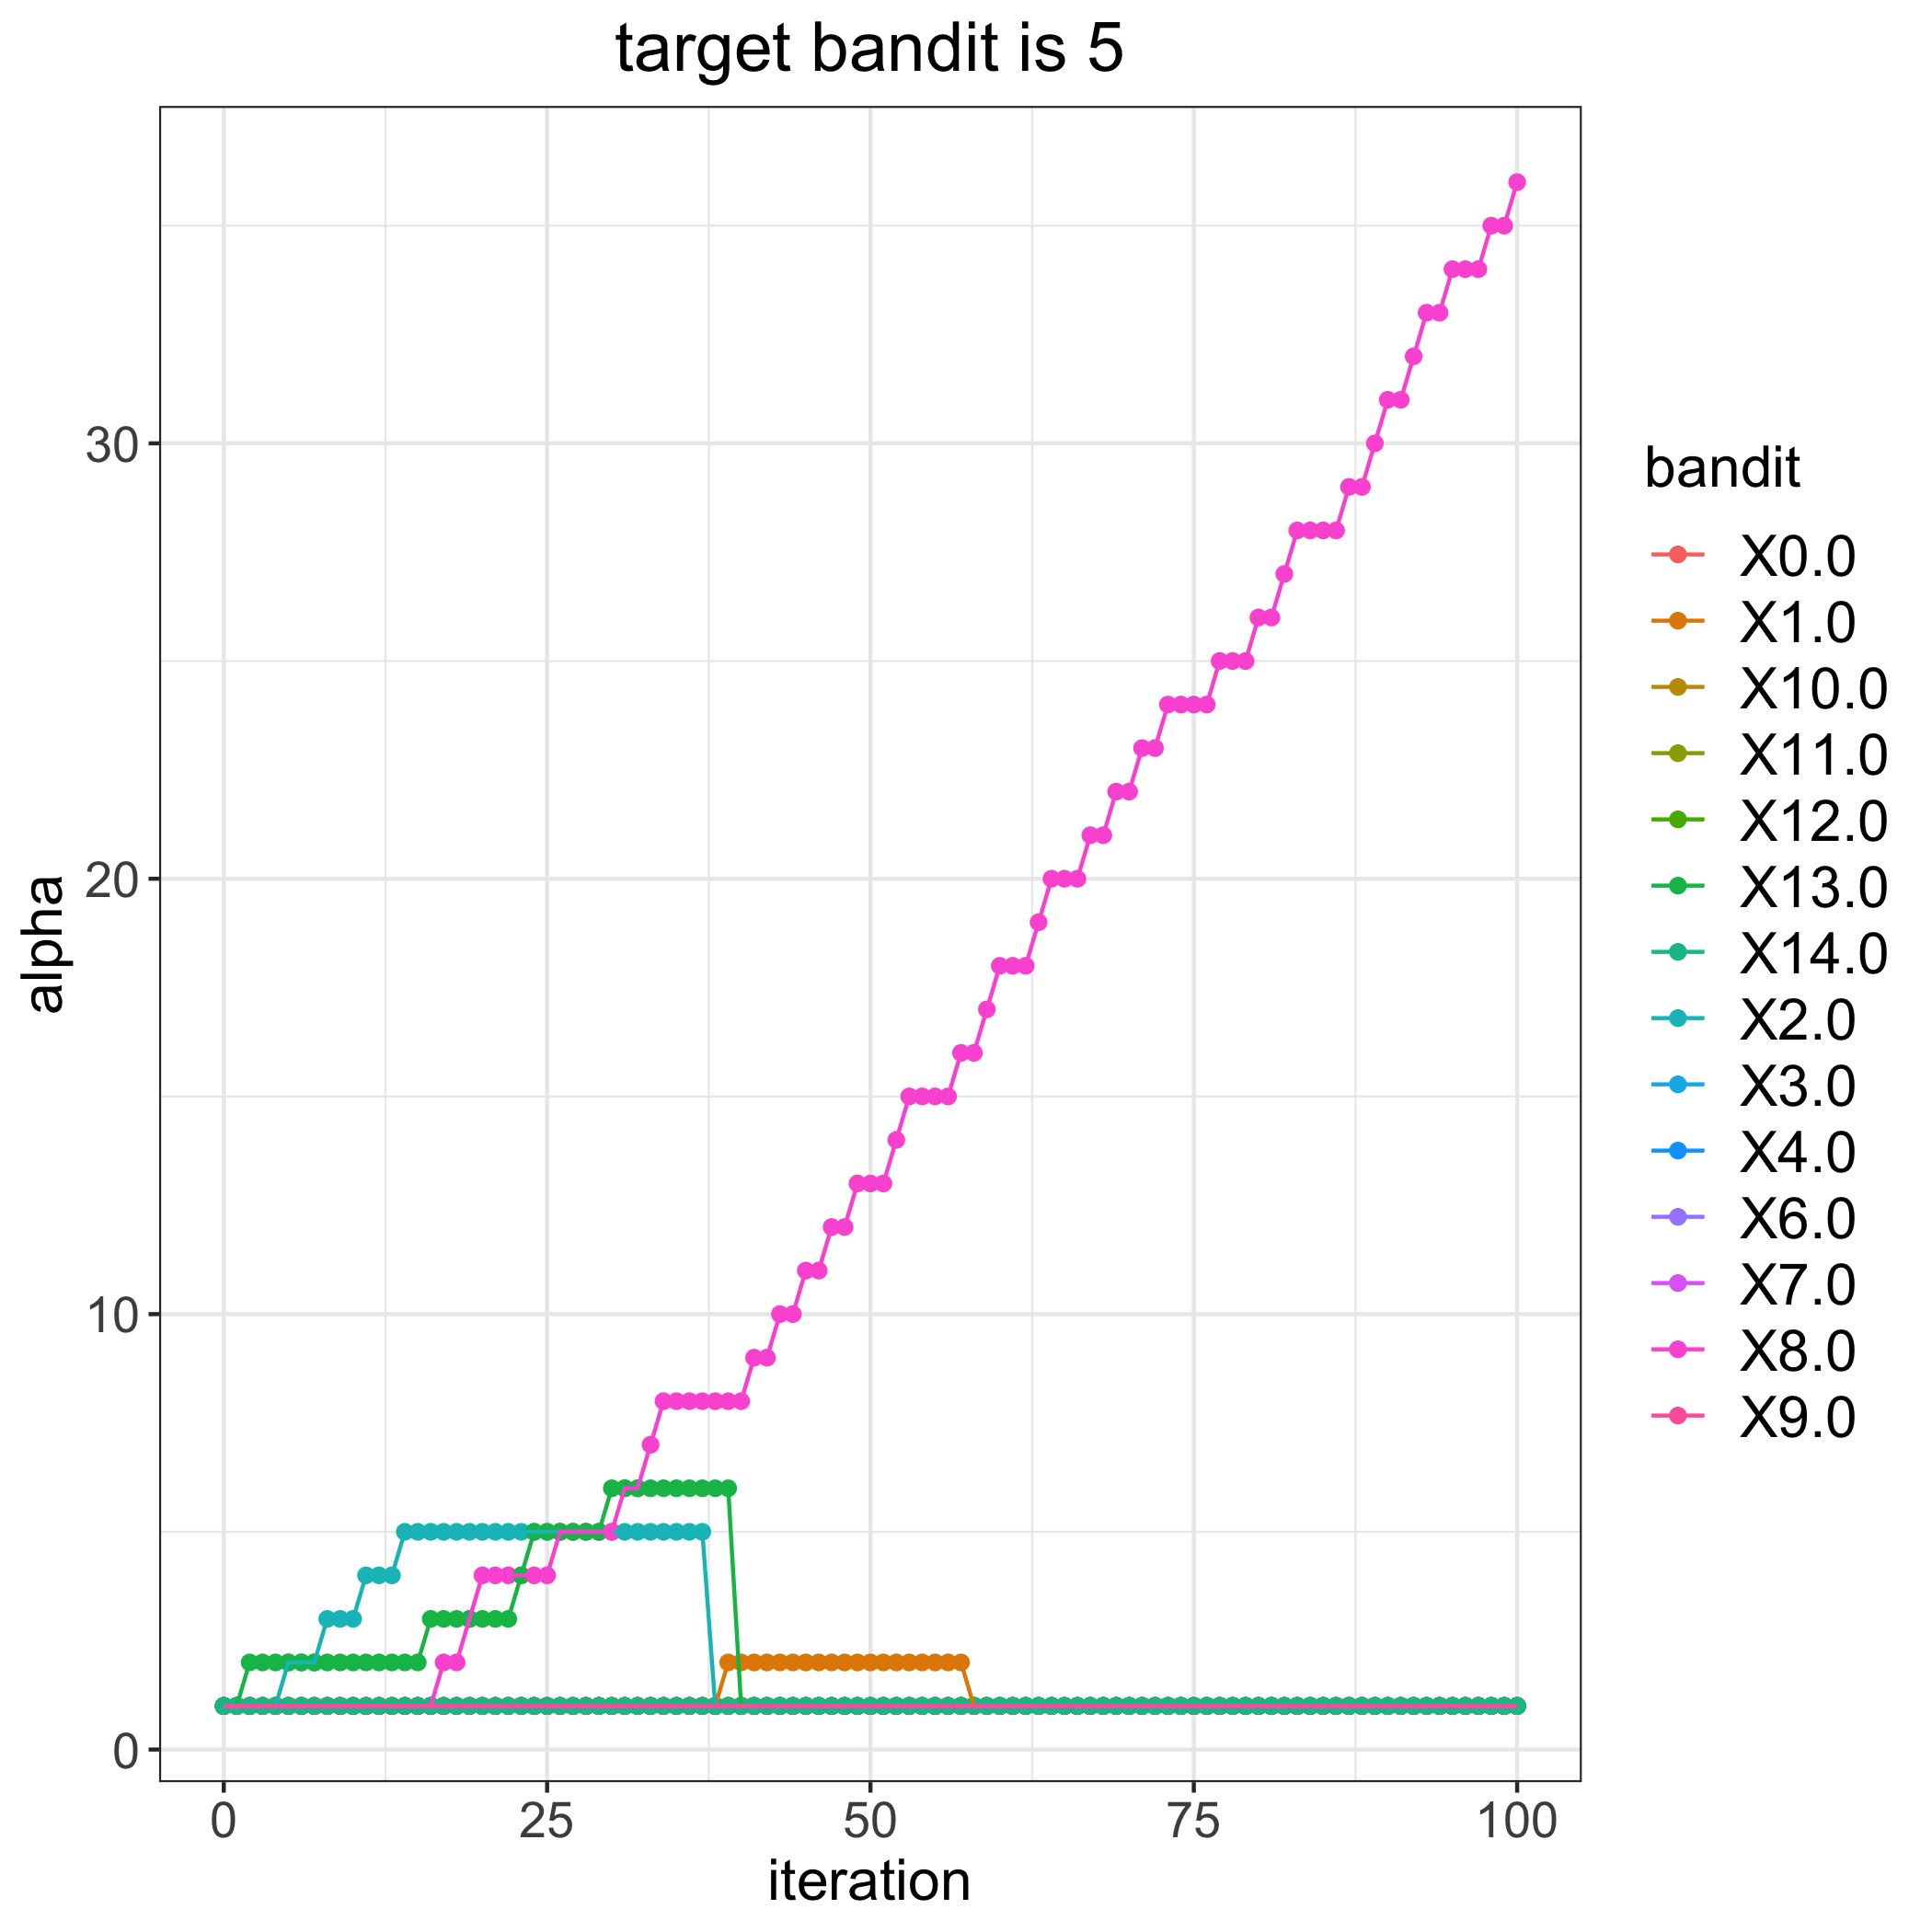

The table this chart was drawn from, first rows:
, 0.0, 1.0, 2.0, 3.0, 4.0, 6.0, 7.0, 8.0, 9.0, 10.0, 11.0, 12.0, 13.0, 14.0
0, 1, 1, 1, 1, 1, 1, 1, 1, 1, 1, 1, 1, 1, 1
1, 1, 1, 1, 1, 1, 1, 1, 1, 1, 1, 1, 1, 1, 1
2, 1, 1, 1, 1, 1, 1, 1, 1, 1, 1, 1, 1, 2, 1
3, 1, 1, 1, 1, 1, 1, 1, 1, 1, 1, 1, 1, 2, 1
4, 1, 1, 1, 1, 1, 1, 1, 1, 1, 1, 1, 1, 2, 1
5, 1, 1, 2, 1, 1, 1, 1, 1, 1, 1, 1, 1, 2, 1
6, 1, 1, 2, 1, 1, 1, 1, 1, 1, 1, 1, 1, 2, 1
7, 1, 1, 2, 1, 1, 1, 1, 1, 1, 1, 1, 1, 2, 1
8, 1, 1, 3, 1, 1, 1, 1, 1, 1, 1, 1, 1, 2, 1
9, 1, 1, 3, 1, 1, 1, 1, 1, 1, 1, 1, 1, 2, 1
10, 1, 1, 3, 1, 1, 1, 1, 1, 1, 1, 1, 1, 2, 1
11, 1, 1, 4, 1, 1, 1, 1, 1, 1, 1, 1, 1, 2, 1
12, 1, 1, 4, 1, 1, 1, 1, 1, 1, 1, 1, 1, 2, 1
13, 1, 1, 4, 1, 1, 1, 1, 1, 1, 1, 1, 1, 2, 1
14, 1, 1, 5, 1, 1, 1, 1, 1, 1, 1, 1, 1, 2, 1
15, 1, 1, 5, 1, 1, 1, 1, 1, 1, 1, 1, 1, 2, 1
16, 1, 1, 5, 1, 1, 1, 1, 1, 1, 1, 1, 1, 3, 1
17, 1, 1, 5, 1, 1, 1, 1, 2, 1, 1, 1, 1, 3, 1
18, 1, 1, 5, 1, 1, 1, 1, 2, 1, 1, 1, 1, 3, 1
19, 1, 1, 5, 1, 1, 1, 1, 3, 1, 1, 1, 1, 3, 1
20, 1, 1, 5, 1, 1, 1, 1, 4, 1, 1, 1, 1, 3, 1
21, 1, 1, 5, 1, 1, 1, 1, 4, 1, 1, 1, 1, 3, 1
22, 1, 1, 5, 1, 1, 1, 1, 4, 1, 1, 1, 1, 3, 1
23, 1, 1, 5, 1, 1, 1, 1, 4, 1, 1, 1, 1, 4, 1
24, 1, 1, 5, 1, 1, 1, 1, 4, 1, 1, 1, 1, 5, 1
25, 1, 1, 5, 1, 1, 1, 1, 4, 1, 1, 1, 1, 5, 1
26, 1, 1, 5, 1, 1, 1, 1, 5, 1, 1, 1, 1, 5, 1
27, 1, 1, 5, 1, 1, 1, 1, 5, 1, 1, 1, 1, 5, 1
28, 1, 1, 5, 1, 1, 1, 1, 5, 1, 1, 1, 1, 5, 1
29, 1, 1, 5, 1, 1, 1, 1, 5, 1, 1, 1, 1, 5, 1
30, 1, 1, 5, 1, 1, 1, 1, 5, 1, 1, 1, 1, 6, 1
31, 1, 1, 5, 1, 1, 1, 1, 6, 1, 1, 1, 1, 6, 1
32, 1, 1, 5, 1, 1, 1, 1, 6, 1, 1, 1, 1, 6, 1
33, 1, 1, 5, 1, 1, 1, 1, 7, 1, 1, 1, 1, 6, 1
34, 1, 1, 5, 1, 1, 1, 1, 8, 1, 1, 1, 1, 6, 1
35, 1, 1, 5, 1, 1, 1, 1, 8, 1, 1, 1, 1, 6, 1
36, 1, 1, 5, 1, 1, 1, 1, 8, 1, 1, 1, 1, 6, 1
37, 1, 1, 5, 1, 1, 1, 1, 8, 1, 1, 1, 1, 6, 1
38, 1, 1, 1, 1, 1, 1, 1, 8, 1, 1, 1, 1, 6, 1
39, 1, 2, 1, 1, 1, 1, 1, 8, 1, 1, 1, 1, 6, 1
40, 1, 2, 1, 1, 1, 1, 1, 8, 1, 1, 1, 1, 1, 1
41, 1, 2, 1, 1, 1, 1, 1, 9, 1, 1, 1, 1, 1, 1
42, 1, 2, 1, 1, 1, 1, 1, 9, 1, 1, 1, 1, 1, 1
43, 1, 2, 1, 1, 1, 1, 1, 10, 1, 1, 1, 1, 1, 1
44, 1, 2, 1, 1, 1, 1, 1, 10, 1, 1, 1, 1, 1, 1
45, 1, 2, 1, 1, 1, 1, 1, 11, 1, 1, 1, 1, 1, 1
46, 1, 2, 1, 1, 1, 1, 1, 11, 1, 1, 1, 1, 1, 1
47, 1, 2, 1, 1, 1, 1, 1, 12, 1, 1, 1, 1, 1, 1
48, 1, 2, 1, 1, 1, 1, 1, 12, 1, 1, 1, 1, 1, 1
49, 1, 2, 1, 1, 1, 1, 1, 13, 1, 1, 1, 1, 1, 1
50, 1, 2, 1, 1, 1, 1, 1, 13, 1, 1, 1, 1, 1, 1
51, 1, 2, 1, 1, 1, 1, 1, 13, 1, 1, 1, 1, 1, 1
52, 1, 2, 1, 1, 1, 1, 1, 14, 1, 1, 1, 1, 1, 1
53, 1, 2, 1, 1, 1, 1, 1, 15, 1, 1, 1, 1, 1, 1
54, 1, 2, 1, 1, 1, 1, 1, 15, 1, 1, 1, 1, 1, 1
55, 1, 2, 1, 1, 1, 1, 1, 15, 1, 1, 1, 1, 1, 1
56, 1, 2, 1, 1, 1, 1, 1, 15, 1, 1, 1, 1, 1, 1
57, 1, 2, 1, 1, 1, 1, 1, 16, 1, 1, 1, 1, 1, 1
58, 1, 1, 1, 1, 1, 1, 1, 16, 1, 1, 1, 1, 1, 1
59, 1, 1, 1, 1, 1, 1, 1, 17, 1, 1, 1, 1, 1, 1
... 41 more rows
